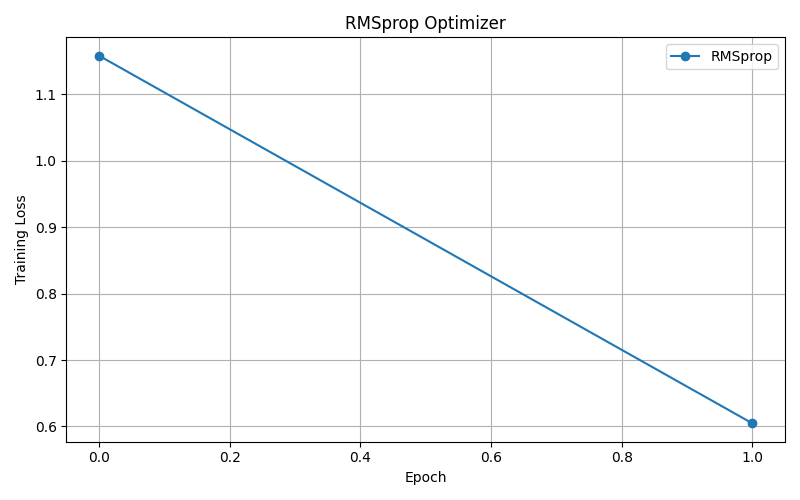

Data behind this chart, as committed beside it:
Epoch, Training_Loss
1, 1.158
2, 0.6047
